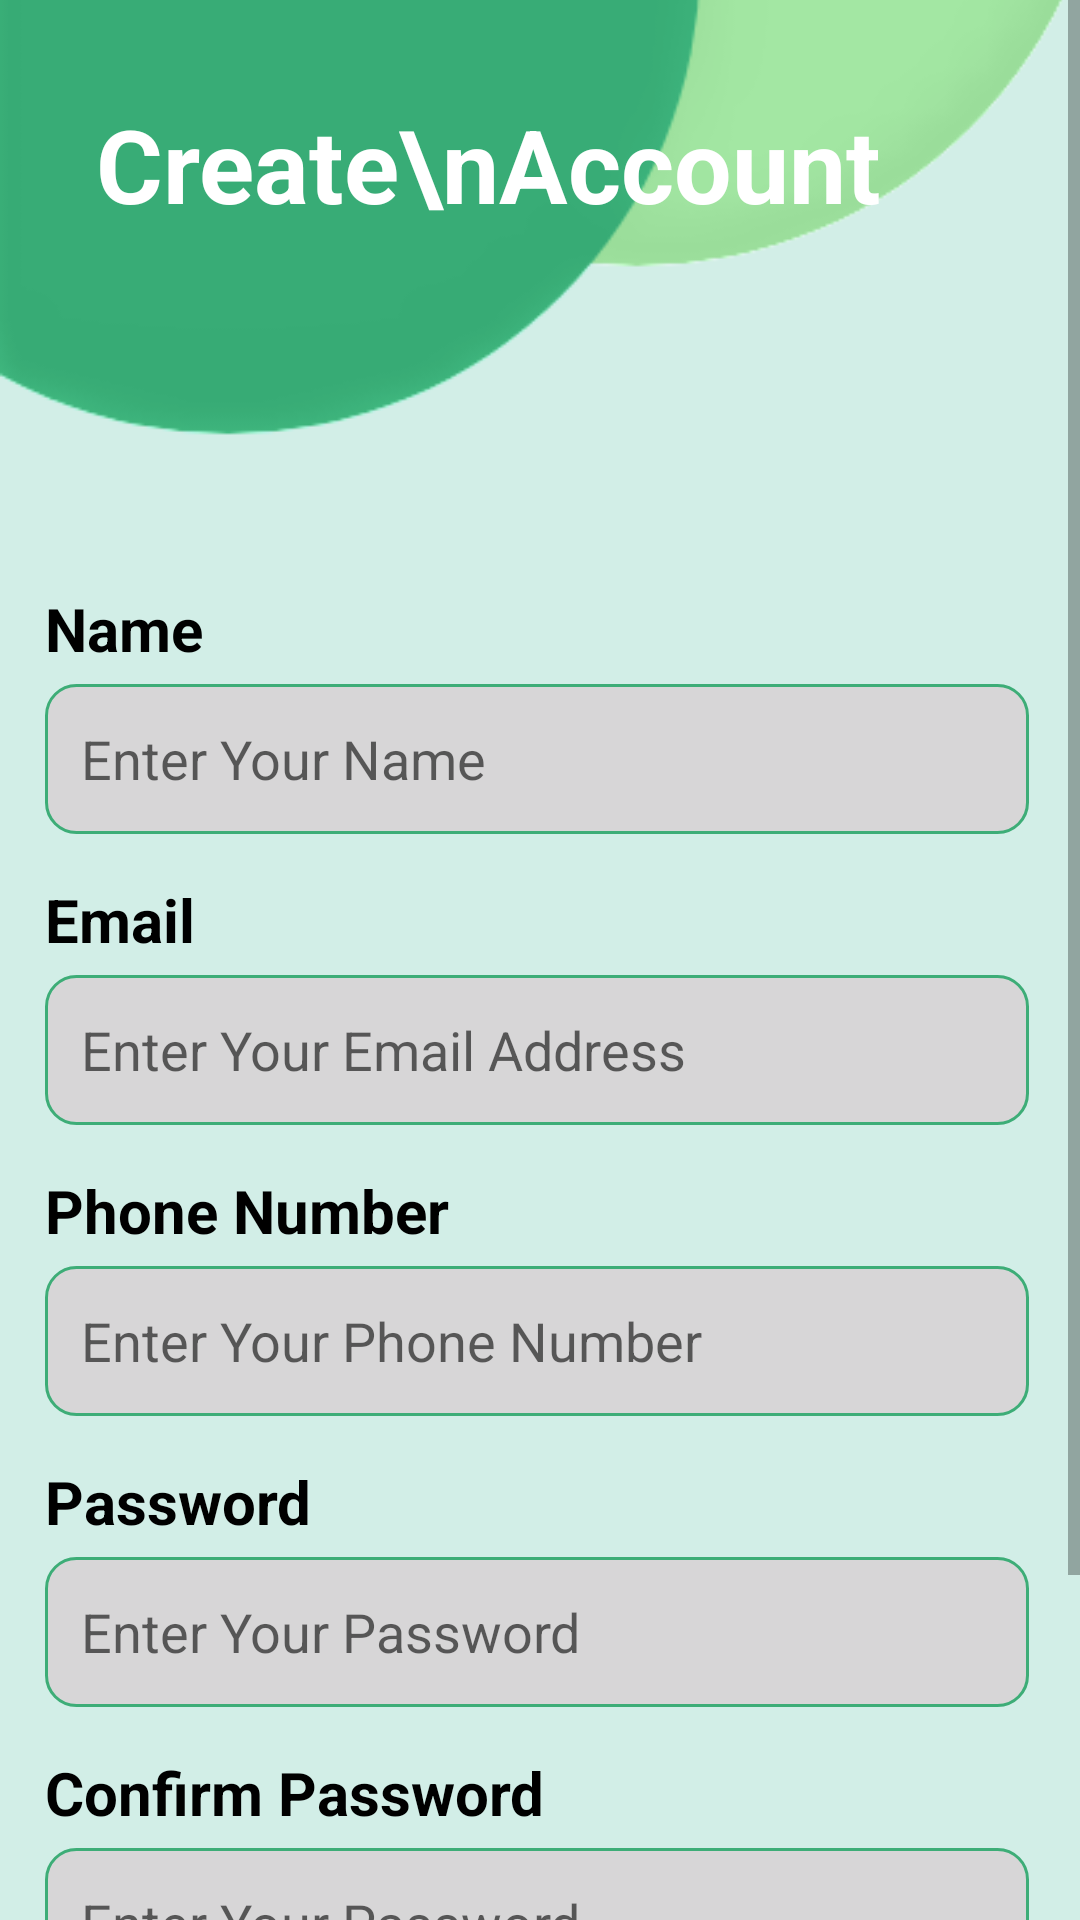

Produce the Android XML layout that renders to this screen, including the resource entries it uses.
<!-- AndroidManifest.xml: application theme Theme.MAD -->
<!-- res/layout/activity_create_account.xml -->
<?xml version="1.0" encoding="utf-8"?>
<ScrollView xmlns:android="http://schemas.android.com/apk/res/android"
    xmlns:app="http://schemas.android.com/apk/res-auto"
    xmlns:tools="http://schemas.android.com/tools"
    android:layout_width="match_parent"
    android:layout_height="match_parent"
    android:background="@color/Green">

    <androidx.constraintlayout.widget.ConstraintLayout
        android:layout_width="match_parent"
        android:layout_height="match_parent"
        android:background="@color/Green">

        <ImageView
            android:id="@+id/imageView3"
            android:layout_width="match_parent"
            android:layout_height="164dp"
            android:contentDescription="@string/Todo"
            android:scaleType="centerCrop"
            app:layout_constraintBottom_toTopOf="@+id/linearLayout2"
            app:layout_constraintEnd_toEndOf="parent"
            app:layout_constraintStart_toStartOf="parent"
            app:layout_constraintTop_toTopOf="parent"
            app:srcCompat="@drawable/top_background1" />

        <TextView
            android:id="@+id/textView2"
            android:layout_width="wrap_content"
            android:layout_height="wrap_content"
            android:layout_marginStart="32dp"
            android:layout_marginTop="32dp"
            android:text="Create\nAccount"
            android:textColor="@color/white"
            android:textSize="34sp"
            android:textStyle="bold"
            app:layout_constraintStart_toStartOf="parent"
            app:layout_constraintTop_toTopOf="parent" />

        <LinearLayout
            android:id="@+id/linearLayout2"
            android:layout_width="392dp"
            android:layout_height="wrap_content"
            android:layout_marginStart="8dp"
            android:layout_marginEnd="8dp"
            android:orientation="vertical"
            android:padding="32dp"
            app:layout_constraintEnd_toEndOf="parent"
            app:layout_constraintHorizontal_bias="0.533"
            app:layout_constraintStart_toStartOf="parent"
            app:layout_constraintTop_toBottomOf="@+id/imageView3">

            <TextView
                android:id="@+id/textView11"
                android:layout_width="match_parent"
                android:layout_height="wrap_content"
                android:text="Name"
                android:textColor="@color/black"
                android:textSize="20sp"
                android:textStyle="bold" />



            <EditText

                android:id="@+id/UserName"
                android:layout_width="match_parent"
                android:layout_height="50dp"
                android:layout_marginTop="5dp"
                android:background="@drawable/edittext_background"
                android:ems="10"
                android:hint="@string/enter_your_name"
                android:inputType="textPersonName"
                android:padding="12dp"
                android:textColor="#707070"
                android:textSize="18sp" />

            <TextView
                android:id="@+id/textView10"
                android:layout_width="match_parent"
                android:layout_height="wrap_content"
                android:layout_marginTop="15dp"
                android:text="Email"
                android:textColor="@color/black"
                android:textSize="20sp"
                android:textStyle="bold" />

            <EditText
                android:id="@+id/UserEmail"
                android:layout_width="match_parent"
                android:layout_height="50dp"
                android:layout_marginTop="5dp"
                android:background="@drawable/edittext_background"
                android:ems="10"
                android:hint="Enter Your Email Address"
                android:inputType="textEmailAddress"
                android:padding="12dp"
                android:textColor="#707070"
                android:textSize="18sp" />

            <TextView
                android:id="@+id/textView8"
                android:layout_width="match_parent"
                android:layout_height="wrap_content"
                android:layout_marginTop="15dp"
                android:text="Phone Number"
                android:textColor="@color/black"
                android:textSize="20sp"
                android:textStyle="bold" />

            <EditText
                android:id="@+id/UserPhnNo"
                android:layout_width="match_parent"
                android:layout_height="50dp"
                android:layout_marginTop="5dp"
                android:background="@drawable/edittext_background"
                android:ems="10"
                android:hint="Enter Your Phone Number"
                android:inputType="textPhonetic"
                android:padding="12dp"
                android:textColor="#707070"
                android:textSize="18sp" />

            <TextView
                android:id="@+id/textView3"
                android:layout_width="match_parent"
                android:layout_height="wrap_content"
                android:layout_marginTop="15dp"
                android:text="Password"
                android:textColor="@color/black"
                android:textSize="20sp"
                android:textStyle="bold"
                app:passwordToggleEnabled="true"/>

            <EditText
                android:id="@+id/UserPswd"
                android:layout_width="match_parent"
                android:layout_height="50dp"
                android:layout_marginTop="5dp"

                android:background="@drawable/edittext_background"
                android:ems="10"
                android:hint="Enter Your Password"
                android:inputType="textPassword"
                android:padding="12dp"
                android:textColor="#707070"
                android:textSize="18sp"
                />

            <TextView
                android:id="@+id/textView4"
                android:layout_width="match_parent"
                android:layout_height="wrap_content"
                android:layout_marginTop="15dp"
                android:text="Confirm Password"
                android:textColor="@color/black"
                android:textSize="20sp"
                android:textStyle="bold" />

            <EditText
                android:id="@+id/UserCPswd"
                android:layout_width="match_parent"
                android:layout_height="50dp"
                android:layout_marginTop="5dp"
                android:background="@drawable/edittext_background"
                android:ems="10"
                android:hint="Enter Your Password"
                android:inputType="textPassword"
                android:padding="12dp"
                android:textColor="#707070"
                android:textSize="18sp" />

            <androidx.appcompat.widget.AppCompatButton
                android:id="@+id/SignUpButton"
                android:layout_width="250dp"
                android:layout_height="50dp"
                android:layout_marginStart="32dp"
                android:layout_marginTop="32dp"
                android:layout_marginEnd="32dp"
                android:background="@drawable/button_background"
                android:text="SIGN UP"
                android:textColor="#ffffff"
                android:textSize="25dp"
                android:textStyle="bold" />

        </LinearLayout>

    </androidx.constraintlayout.widget.ConstraintLayout>



</ScrollView>
<!-- resources referenced by this layout -->
<resources>
  <color name="Green">#D2EEE7</color>
  <color name="black">#FF000000</color>
  <color name="white">#FFFFFFFF</color>
  <!-- drawable button_background (drawable) -->
  <?xml version="1.0" encoding="utf-8"?>
  <selector xmlns:android="http://schemas.android.com/apk/res/android">
  <item>
      <shape android:shape="rectangle">
          <corners android:radius="10dp"/>
          <solid android:color="@color/New"/>
      </shape>
  </item>
  </selector>
  <!-- drawable edittext_background (drawable) -->
  <?xml version="1.0" encoding="utf-8"?>
  <selector xmlns:android="http://schemas.android.com/apk/res/android">
  <item>
      <shape android:shape="rectangle">
          <solid android:color="#D7D6D7"/>
          <corners android:radius="10dp"/>
          <stroke android:color="@color/New" android:width="1dp"/>
  
      </shape>
  </item>
  </selector>
  <!-- drawable top_background1: png bitmap (drawable-mdpi, 9874 bytes) -->
  <string name="Todo">TODO</string>
  <string name="enter_your_name">Enter Your Name</string>
  <style name="Theme.MAD" parent="Theme.MaterialComponents.Light.NoActionBar">
          
          <item name="colorPrimary">@color/purple_500</item>
          <item name="colorPrimaryVariant">@color/purple_700</item>
          <item name="colorOnPrimary">@color/white</item>
          
          <item name="colorSecondary">@color/teal_200</item>
          <item name="colorSecondaryVariant">@color/teal_700</item>
          <item name="colorOnSecondary">@color/black</item>
          
          <item name="android:statusBarColor">?attr/colorPrimaryVariant</item>
          
      </style>
  <color name="New">#3dad77</color>
  <color name="purple_500">#FF6200EE</color>
  <color name="purple_700">#FF3700B3</color>
  <color name="teal_200">#FF03DAC5</color>
  <color name="teal_700">#FF018786</color>
</resources>
